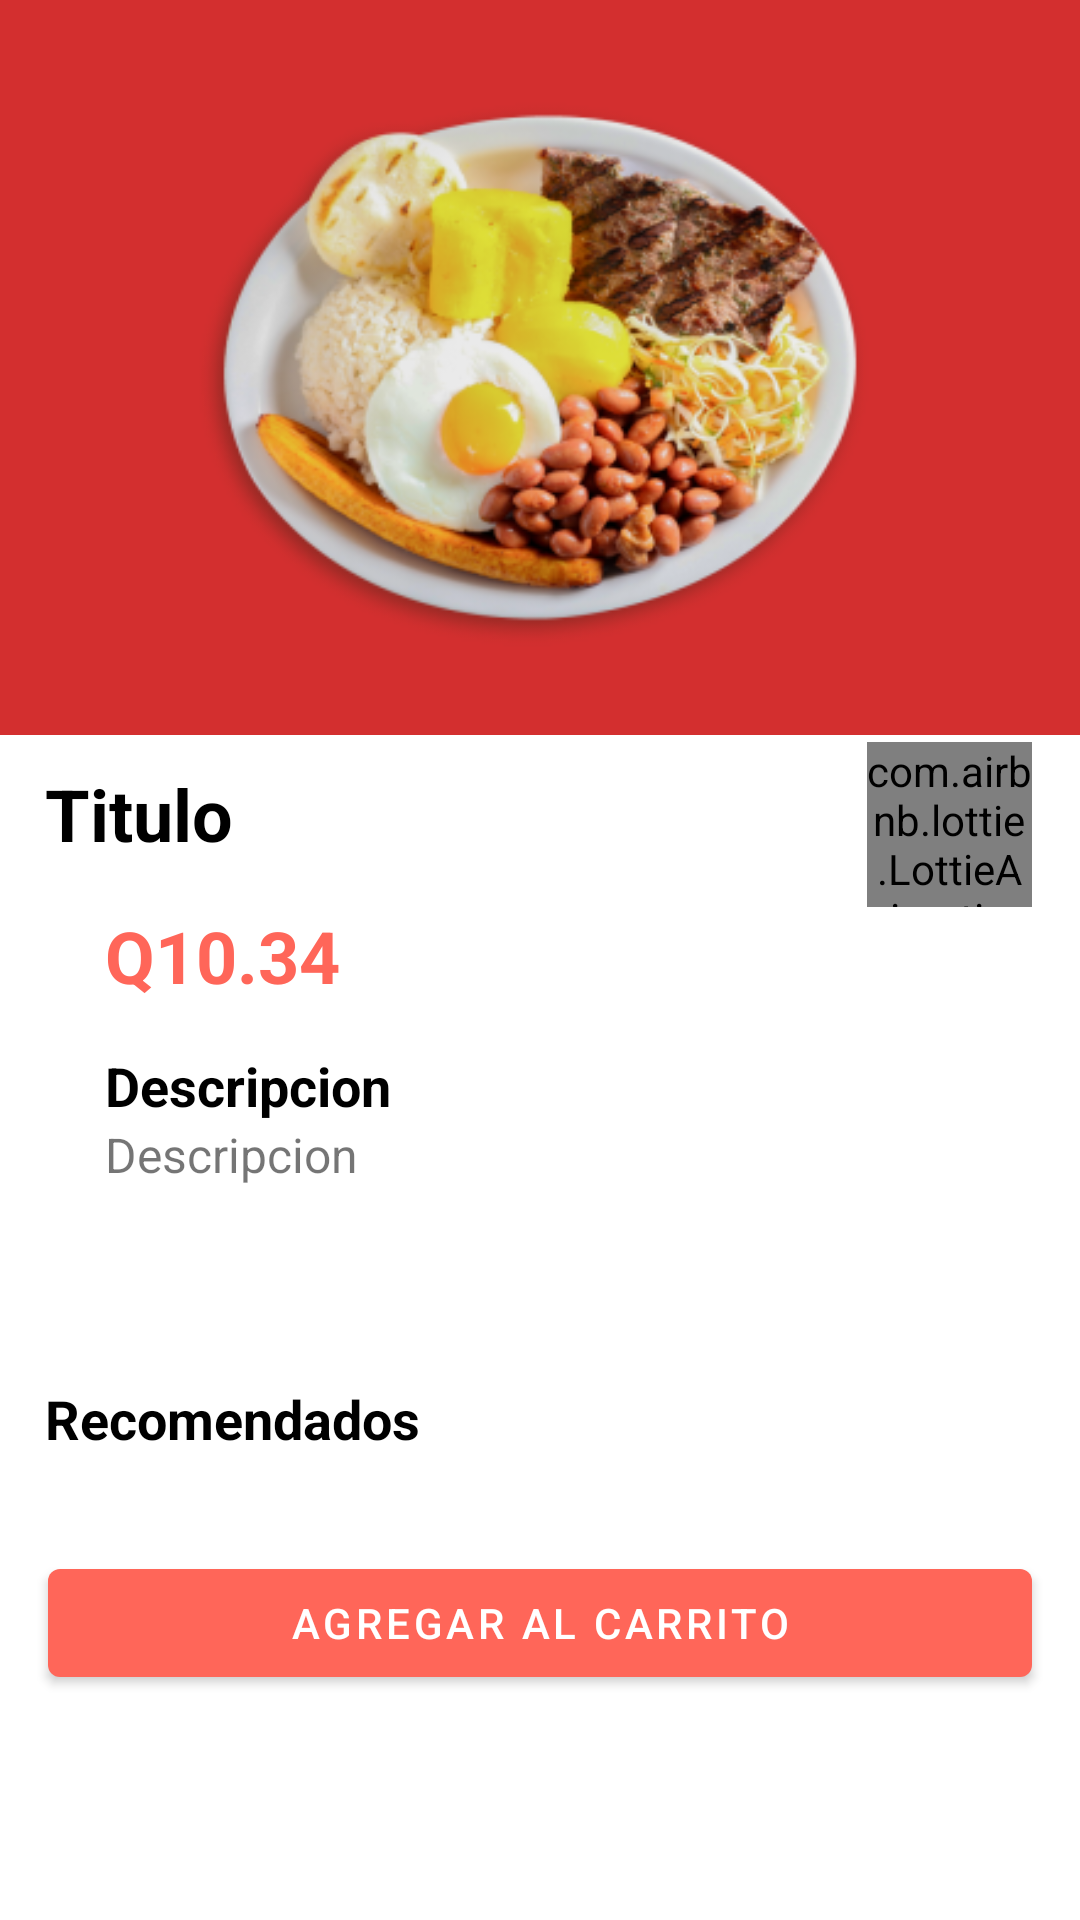

The Android layout XML behind this screen, and the referenced resources:
<!-- AndroidManifest.xml: application theme Theme.FoodDelivery -->
<!-- res/layout/fragment_product.xml -->
<?xml version="1.0" encoding="utf-8"?>
<androidx.core.widget.NestedScrollView xmlns:android="http://schemas.android.com/apk/res/android"
    xmlns:app="http://schemas.android.com/apk/res-auto"
    xmlns:tools="http://schemas.android.com/tools"
    android:layout_width="match_parent"
    android:layout_height="match_parent"
    tools:context=".ui.fragments.ProductFragment">

    <androidx.constraintlayout.widget.ConstraintLayout
        android:layout_width="match_parent"
        android:layout_height="match_parent">

        <ImageView
            android:id="@+id/detail_movie_cover"
            android:layout_width="match_parent"
            android:layout_height="245dp"
            android:scaleType="centerCrop"
            android:src="@color/purple_200"
            app:layout_constraintEnd_toEndOf="parent"
            app:layout_constraintStart_toStartOf="parent"
            app:layout_constraintTop_toTopOf="parent" />

        <com.airbnb.lottie.LottieAnimationView
            android:id="@+id/animation_view"
            android:layout_width="55dp"
            android:layout_height="55dp"
            android:layout_marginEnd="16dp"
            app:layout_constraintBottom_toTopOf="@+id/tvAmount"
            app:layout_constraintEnd_toEndOf="parent"
            app:lottie_rawRes="@raw/heart" />

        <ImageView
            android:id="@+id/detail_movie_img"
            android:layout_width="0dp"
            android:layout_height="0dp"
            android:src="@drawable/des"
            android:transitionName="sharedName"
            app:layout_constraintBottom_toBottomOf="@+id/detail_movie_cover"
            app:layout_constraintEnd_toEndOf="@+id/detail_movie_cover"
            app:layout_constraintStart_toStartOf="parent"
            app:layout_constraintTop_toTopOf="@+id/detail_movie_cover" />


        <TextView
            android:id="@+id/tvNombre"
            android:layout_width="0dp"
            android:layout_height="wrap_content"
            android:layout_marginStart="15dp"
            android:layout_marginTop="10dp"
            android:layout_marginEnd="15dp"
            android:text="@string/titulo"
            android:textColor="@color/black"
            android:textSize="24sp"
            android:textStyle="bold"
            app:layout_constraintEnd_toEndOf="parent"
            app:layout_constraintStart_toStartOf="parent"
            app:layout_constraintTop_toBottomOf="@+id/detail_movie_cover" />

        <TextView
            android:id="@+id/tvAmount"
            android:layout_width="0dp"
            android:layout_height="wrap_content"
            android:layout_marginStart="35dp"
            android:layout_marginTop="15dp"
            android:layout_marginEnd="35dp"
            android:text="@string/q10_34"
            android:textColor="@color/purple_500"
            android:textSize="24sp"
            android:textStyle="bold"
            app:layout_constraintEnd_toEndOf="parent"
            app:layout_constraintStart_toStartOf="parent"
            app:layout_constraintTop_toBottomOf="@+id/tvNombre" />

        <TextView
            android:id="@+id/tvDescripcionTitle"
            android:layout_width="0dp"
            android:layout_height="wrap_content"
            android:layout_marginStart="35dp"
            android:layout_marginTop="15dp"
            android:layout_marginEnd="35dp"
            android:text="@string/descripcion"
            android:textColor="@color/black"
            android:textSize="18sp"
            android:textStyle="bold"
            app:layout_constraintEnd_toEndOf="parent"
            app:layout_constraintStart_toStartOf="parent"
            app:layout_constraintTop_toBottomOf="@+id/tvAmount" />


        <TextView
            android:id="@+id/tvDescripcion"
            android:layout_width="0dp"
            android:layout_height="wrap_content"
            android:layout_marginStart="35dp"
            android:layout_marginEnd="35dp"
            android:text="@string/descripcion"
            android:textSize="16sp"
            app:layout_constraintEnd_toEndOf="parent"
            app:layout_constraintStart_toStartOf="parent"
            app:layout_constraintTop_toBottomOf="@+id/tvDescripcionTitle" />


        <TextView
            android:id="@+id/tvRecomendados"
            android:layout_width="0dp"
            android:layout_height="wrap_content"
            android:layout_marginStart="15dp"
            android:layout_marginTop="65dp"
            android:layout_marginEnd="15dp"
            android:text="@string/recomendados"
            android:textColor="@color/black"
            android:textSize="18sp"
            android:textStyle="bold"
            app:layout_constraintEnd_toEndOf="parent"
            app:layout_constraintStart_toStartOf="parent"
            app:layout_constraintTop_toBottomOf="@+id/tvDescripcion" />


        <androidx.recyclerview.widget.RecyclerView
            android:id="@+id/recyclerviewFoods"
            android:layout_width="0dp"
            android:layout_height="wrap_content"
            android:layout_marginStart="16dp"
            android:layout_marginTop="16dp"
            android:layout_marginEnd="16dp"
            app:layout_constraintEnd_toEndOf="parent"
            app:layout_constraintStart_toStartOf="parent"
            app:layout_constraintTop_toBottomOf="@+id/tvRecomendados" />


        <com.google.android.material.button.MaterialButton
           android:id="@+id/btnAddOrder"
            android:layout_width="match_parent"
            android:layout_height="wrap_content"
            android:layout_marginStart="16dp"
            android:layout_marginTop="16dp"
            android:layout_marginEnd="16dp"
            android:text="@string/agregar_al_carrito"
            app:layout_constraintEnd_toEndOf="parent"
            app:layout_constraintStart_toStartOf="parent"
            app:layout_constraintTop_toBottomOf="@+id/recyclerviewFoods" />
    </androidx.constraintlayout.widget.ConstraintLayout>

</androidx.core.widget.NestedScrollView>
<!-- resources referenced by this layout -->
<resources>
  <color name="black">#FF000000</color>
  <color name="purple_200">#d32f2f</color>
  <color name="purple_500">#ff6659</color>
  <!-- drawable des: png bitmap (drawable, 102058 bytes) -->
  <string name="agregar_al_carrito">Agregar al carrito</string>
  <string name="descripcion">Descripcion</string>
  <string name="q10_34">Q10.34</string>
  <string name="recomendados">Recomendados</string>
  <string name="titulo">Titulo</string>
  <style name="Theme.FoodDelivery" parent="Theme.MaterialComponents.DayNight.DarkActionBar">
          
          <item name="colorPrimary">@color/purple_500</item>
          <item name="colorPrimaryVariant">@color/purple_700</item>
          <item name="colorOnPrimary">@color/white</item>
          
          <item name="colorSecondary">@color/teal_200</item>
          <item name="colorSecondaryVariant">@color/teal_700</item>
          <item name="colorOnSecondary">@color/black</item>
          
          <item name="android:statusBarColor" tools:targetApi="l">?attr/colorPrimaryVariant</item>
          
          <item name="drawerArrowStyle">@style/WhiteDrawerIconStyle</item>
  
          <item name="actionOverflowButtonStyle">@style/MyOverflowButtonStyle</item>
  
      </style>
  <color name="purple_700">#9a0007</color>
  <color name="white">#FFFFFFFF</color>
  <color name="teal_200">#F09404</color>
  <color name="teal_700">#FF018786</color>
  <style name="WhiteDrawerIconStyle" parent="Widget.AppCompat.DrawerArrowToggle">
          <item name="color">@color/purple_500</item>
      </style>
  <style name="MyOverflowButtonStyle" parent="Widget.AppCompat.ActionButton.Overflow">
          <item name="android:tint">#62ff00</item>
      </style>
</resources>
